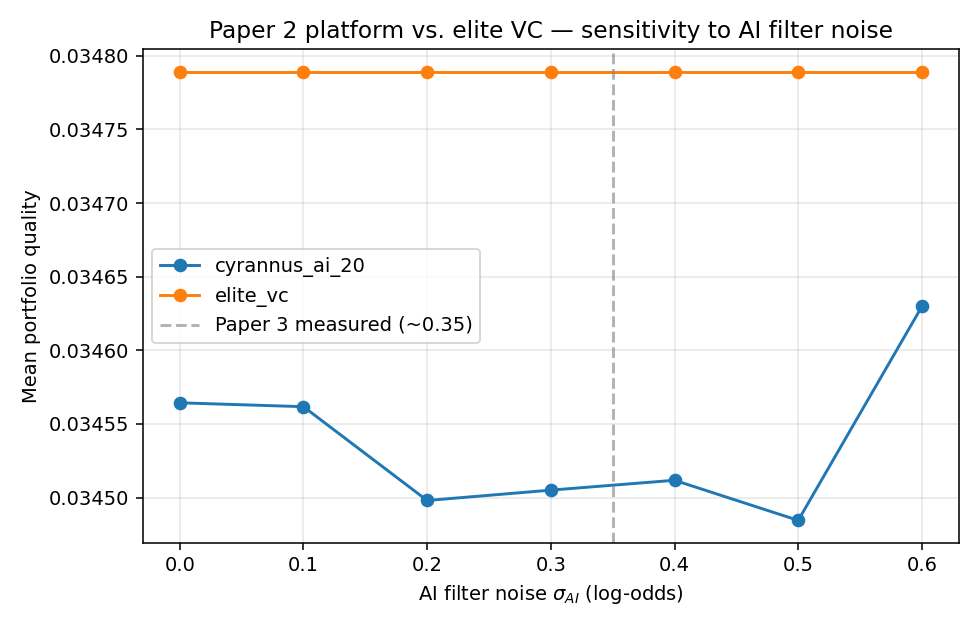

The file beside this chart, header and first rows:
archetype, sigma_ai, quality_mean, quality_cv, quality_col
cyrannus_ai_20, 0.0, 0.03456, 0.05316, avg_true_probability
cyrannus_ai_20, 0.1, 0.03456, 0.05475, avg_true_probability
cyrannus_ai_20, 0.2, 0.0345, 0.05295, avg_true_probability
cyrannus_ai_20, 0.3, 0.03451, 0.05373, avg_true_probability
cyrannus_ai_20, 0.4, 0.03451, 0.05473, avg_true_probability
cyrannus_ai_20, 0.5, 0.03448, 0.05171, avg_true_probability
cyrannus_ai_20, 0.6, 0.03463, 0.05303, avg_true_probability
elite_vc, 0.0, 0.03479, 0.1386, avg_true_probability
elite_vc, 0.1, 0.03479, 0.1386, avg_true_probability
elite_vc, 0.2, 0.03479, 0.1386, avg_true_probability
elite_vc, 0.3, 0.03479, 0.1386, avg_true_probability
elite_vc, 0.4, 0.03479, 0.1386, avg_true_probability
elite_vc, 0.5, 0.03479, 0.1386, avg_true_probability
elite_vc, 0.6, 0.03479, 0.1386, avg_true_probability
